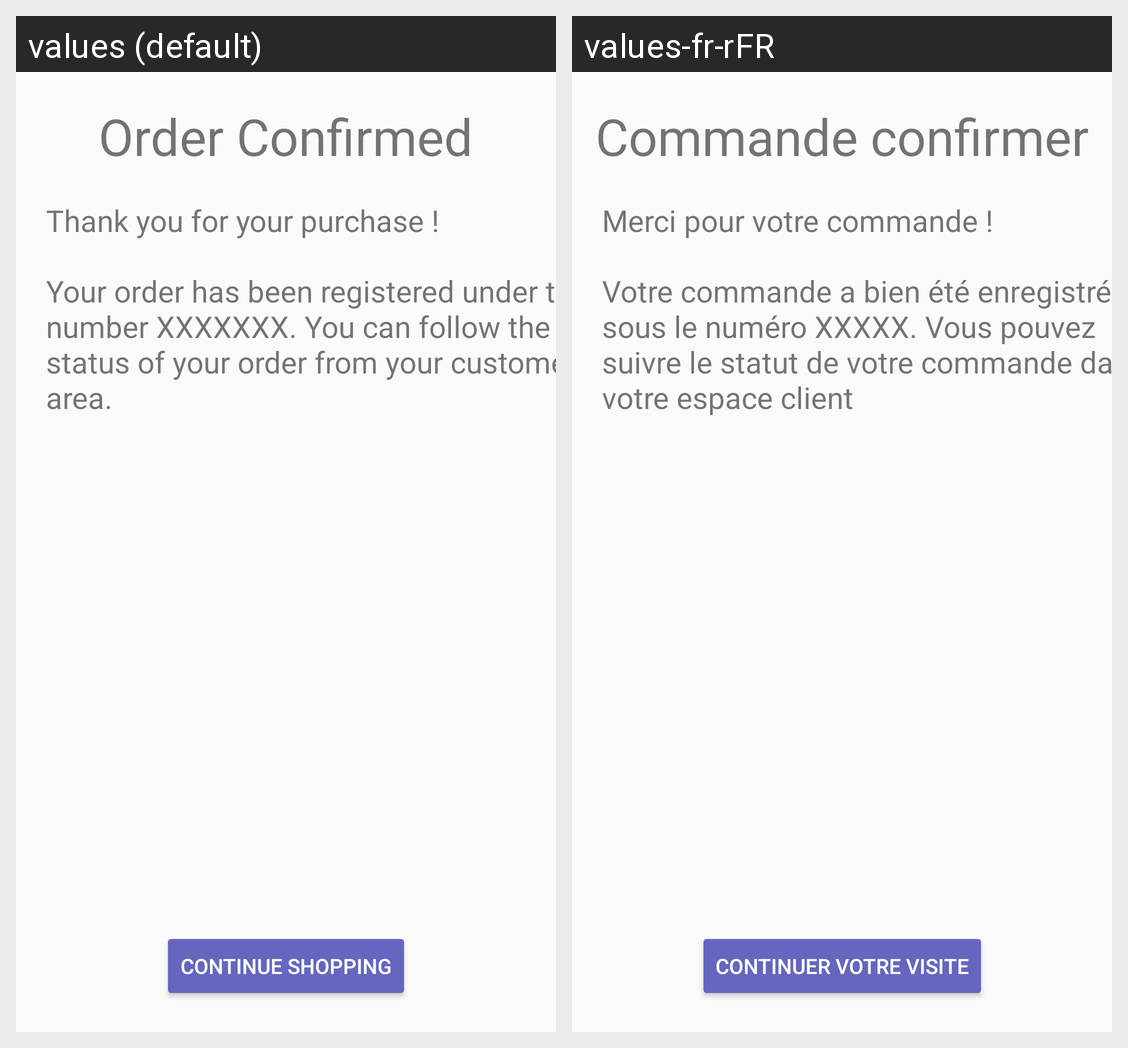

The same Android screen rendered under two of its app's locales, left to right. List the strings drawn on it with the default value and each locale's translation.
Android screen res/layout/fragment_confirm_order.xml rendered under 2 locales, left to right: values (default), values-fr-rFR. Device: Nexus 5 (rendered at 1080×1920; each locale shown at half size, 540×960, under a caption strip naming it); theme Theme.AppCompat.Light.
Strings drawn on this screen, with the default value and each locale's value (text and hints the layout hard-codes, and strings that could not be matched under every locale, appear in the picture but are not listed):

orderConfirmedPage_title
  values: Order Confirmed
  values-fr-rFR: Commande confirmer

orderConfirmedPage_button
  values: Continue shopping
  values-fr-rFR: Continuer votre visite

orderConfirmedPage_thankYou
  values: Thank you for your purchase !
  values-fr-rFR: Merci pour votre commande !

orderConfirmedPage_detail
  values: Your order has been registered under the number XXXXXXX. You can follow the status of your order from your customer area.
  values-fr-rFR: Votre commande a bien été enregistré sous le numéro XXXXX. Vous pouvez suivre le statut de votre commande dans votre espace client
